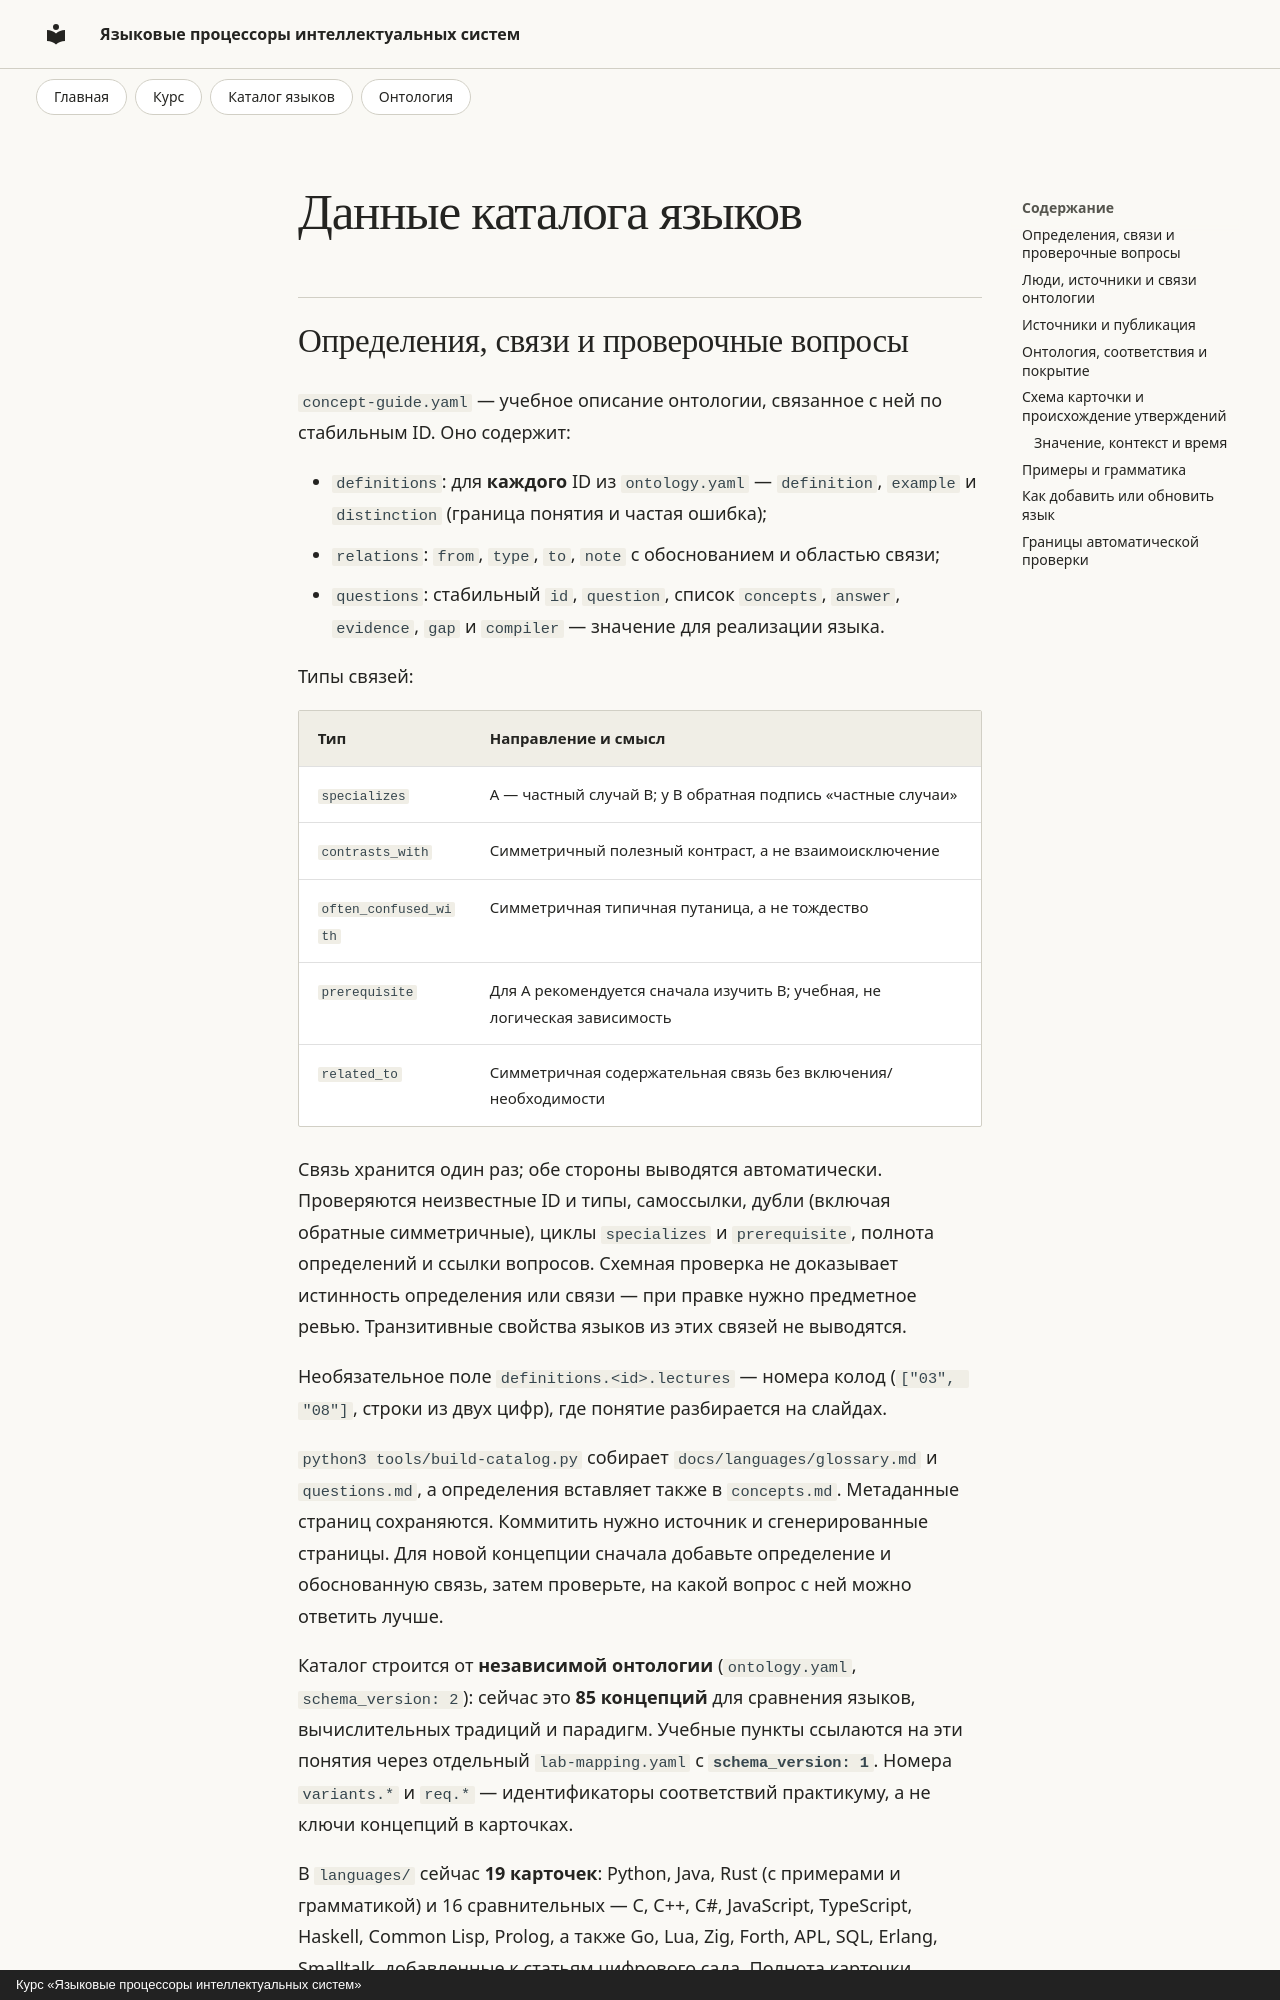

repository: rserdyukov/yapis-2026 · page: languages/_data/index.html · generator: mkdocs · copyright: Курс «Языковые процессоры интеллектуальных систем»

# Данные каталога языков

## Определения, связи и проверочные вопросы

`concept-guide.yaml` — учебное описание онтологии, связанное с ней по стабильным
ID. Оно содержит:

- `definitions`: для **каждого** ID из `ontology.yaml` — `definition`, `example`
  и `distinction` (граница понятия и частая ошибка);
- `relations`: `from`, `type`, `to`, `note` с обоснованием и областью связи;
- `questions`: стабильный `id`, `question`, список `concepts`, `answer`,
  `evidence`, `gap` и `compiler` — значение для реализации языка.

Типы связей:

| Тип | Направление и смысл |
|---|---|
| `specializes` | A — частный случай B; у B обратная подпись «частные случаи» |
| `contrasts_with` | Симметричный полезный контраст, а не взаимоисключение |
| `often_confused_with` | Симметричная типичная путаница, а не тождество |
| `prerequisite` | Для A рекомендуется сначала изучить B; учебная, не логическая зависимость |
| `related_to` | Симметричная содержательная связь без включения/необходимости |

Связь хранится один раз; обе стороны выводятся автоматически. Проверяются
неизвестные ID и типы, самоссылки, дубли (включая обратные симметричные),
циклы `specializes` и `prerequisite`, полнота определений и ссылки вопросов.
Схемная проверка не доказывает истинность определения или связи — при правке
нужно предметное ревью. Транзитивные свойства языков из этих связей не выводятся.

Необязательное поле `definitions.<id>.lectures` — номера колод
(`["03", "08"]`, строки из двух цифр), где понятие разбирается на слайдах.

`python3 tools/build-catalog.py` собирает `docs/languages/glossary.md` и
`questions.md`, а определения вставляет также в `concepts.md`. Метаданные
страниц сохраняются. Коммитить нужно источник и сгенерированные страницы.
Для новой концепции сначала добавьте определение и обоснованную связь,
затем проверьте, на какой вопрос с ней можно ответить лучше.

Каталог строится от **независимой онтологии** (`ontology.yaml`,
`schema_version: 2`): сейчас это **85 концепций** для сравнения языков,
вычислительных традиций и парадигм. Учебные пункты ссылаются на эти понятия
через отдельный `lab-mapping.yaml` с **`schema_version: 1`**. Номера
`variants.*` и `req.*` — идентификаторы соответствий практикуму, а не ключи
концепций в карточках.

В `languages/` сейчас **19 карточек**: Python, Java, Rust (с примерами и
грамматикой) и 16 сравнительных — C, C++, C#, JavaScript, TypeScript, Haskell,
Common Lisp, Prolog, а также Go, Lua, Zig, Forth, APL, SQL, Erlang, Smalltalk,
добавленные к статьям цифрового сада. Полнота карточки **вычисляется генератором** (число
заполненных понятий, наличие showcase, фрагментов грамматики и assessment)
и показывается в каталоге и на карточке; не пишите её текстом в `summary`.
Публикация карточки не означает, что исследованы все концепции или все версии языка.

Карточки на сайте упорядочены **по году появления** (`meta.appeared`, затем
`id`); поэтому `appeared` фактически обязателен. Порядок пунктов «Каталог
языков» в `mkdocs.yml` должен совпадать — это проверяет тест.
